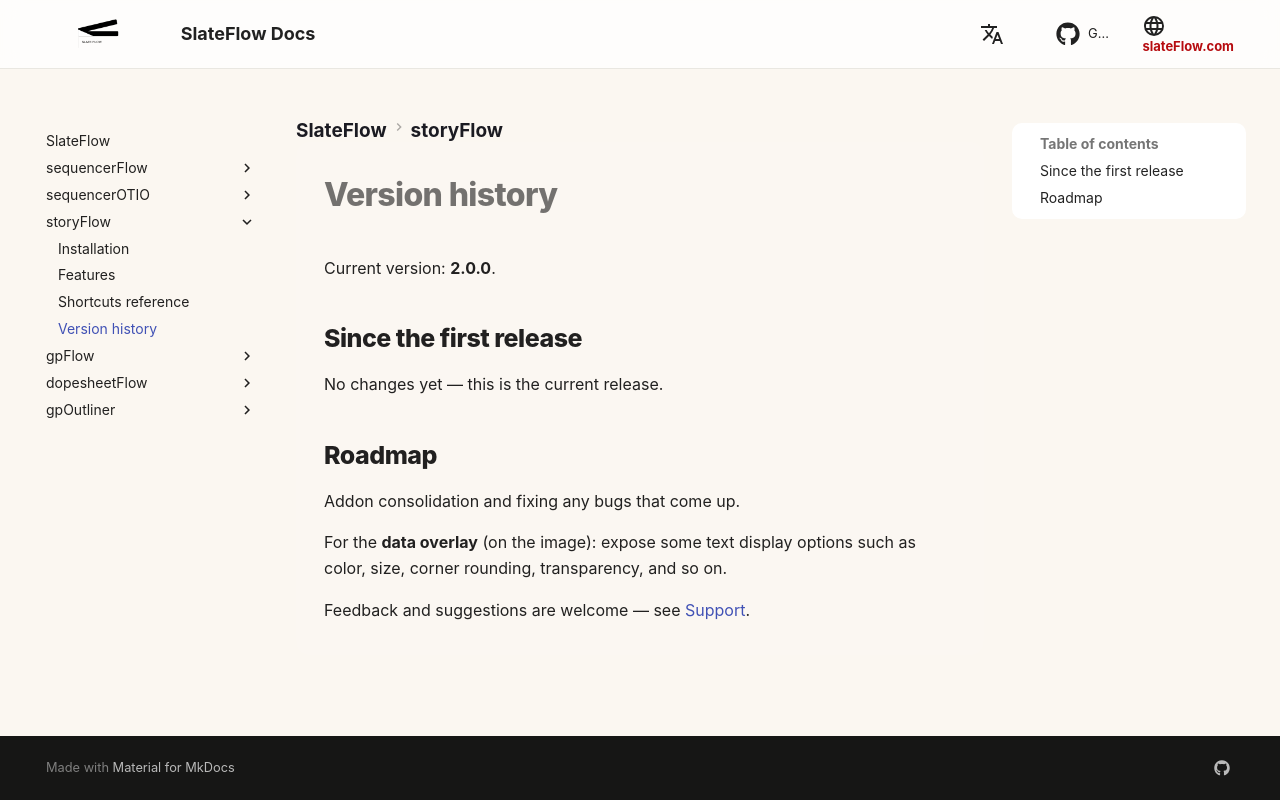

repository: oylbis/slateflow-docs · page: storyFlow/changelog/index.html · generator: mkdocs

# Version history

Current version: **2.0.0**.

## Since the first release

No changes yet — this is the current release.

## Roadmap

Addon consolidation and fixing any bugs that come up.

For the **data overlay** (on the image): expose some text display
options such as color, size, corner rounding, transparency, and so on.

Feedback and suggestions are welcome — see [Support](index.md#support).
